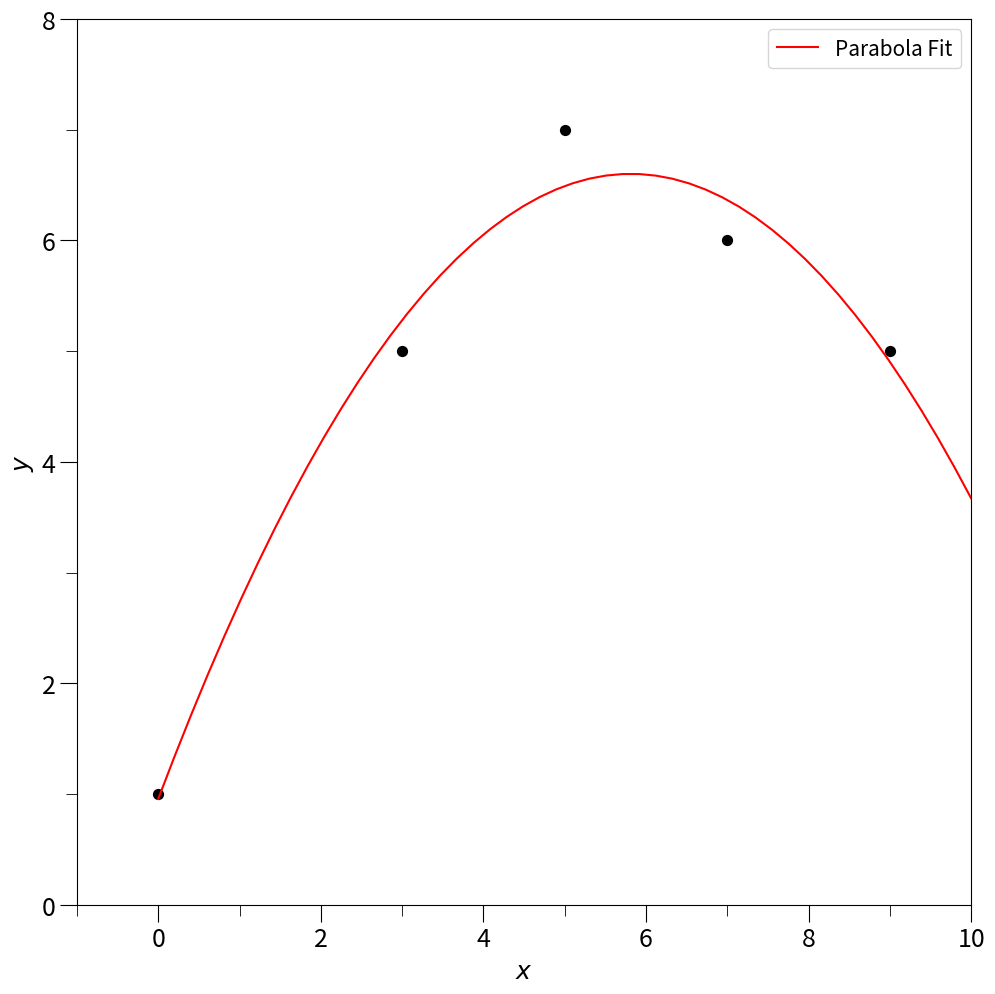

The matplotlib source for this figure:
#!/usr/bin/env python3
# -*- coding: utf-8 -*-
"""
Created on Mon Feb 10 18:34:38 2020

@author: jorgeagr
"""

import numpy as np
import matplotlib as mpl
import matplotlib.pyplot as plt
import matplotlib.ticker as mtick

# Setting plotting variables
width = 10
height = 10

mpl.rcParams['figure.figsize'] = (width, height)
mpl.rcParams['font.size'] = 18
mpl.rcParams['figure.titlesize'] = 'small'
mpl.rcParams['legend.fontsize'] = 'small'
mpl.rcParams['xtick.major.size'] = 12
mpl.rcParams['xtick.minor.size'] = 8
mpl.rcParams['xtick.labelsize'] = 18
mpl.rcParams['ytick.major.size'] = 12
mpl.rcParams['ytick.minor.size'] = 8
mpl.rcParams['ytick.labelsize'] = 18

# LSF function to calcualte model parameters and covariance matrix
def LSF(x, y, N):
    '''
    Inputs:
    x : array
        input data
    y : array
        output data
    N : int
        order of fit
        
    Outputs:
    m : (N+1)-array
        model weights
    m_var : (N+1)*(N+1) matrix
        covariance matrix
    '''
    G = np.ones((len(x), N+1))
    for i in np.arange(N)+1:
        G[:,i] = x**i
    d = y.reshape(len(y),1)
    m = np.dot(np.dot(np.linalg.inv(np.dot(G.T, G)), G.T), d)
    
    d_model = np.dot(G, m)
    r = d - d_model
    var = (r**2).sum() / (len(x) - N+1)
    m_cov = np.linalg.inv(np.dot(G.T, G)) * var
    return m, m_cov

# Calculate for a model given input data and parameters
def func(x, m):
    N = len(m)
    G = np.ones((len(x),N))
    for i in np.arange(N):
        G[:,i] = x**i
    d = np.dot(G, m).flatten()
    return d

x = np.array([0, 3, 5, 7, 9])
y = np.array([1, 5, 7, 6, 5])

m, m_cov = LSF(x, y, 2)

# Part A
print('Fit Parameters:', m.flatten())

x_grid = np.linspace(0, 10)
fig, ax = plt.subplots()
ax.scatter(x, y, 50, marker='o', color='black')
ax.plot(x_grid, func(x_grid, m), color='red', label='Parabola Fit')
ax.set_xlim(-1, 10)
ax.set_ylim(0, 8)
ax.set_xlabel(r'$x$')
ax.set_ylabel(r'$y$')
ax.xaxis.set_major_locator(mtick.MultipleLocator(2))
ax.xaxis.set_minor_locator(mtick.MultipleLocator(1))
ax.yaxis.set_major_locator(mtick.MultipleLocator(2))
ax.yaxis.set_minor_locator(mtick.MultipleLocator(1))
ax.legend()
fig.tight_layout(pad=0.5)
fig.savefig('prob6.eps', dpi=500)

# Part B
r = y - func(x, m)
data_var = (r**2).sum() / (len(x) - len(m))
print('Data Variance:', data_var)

# Part C
print('Model Parameters Covariance Matrix:\n', m_cov)